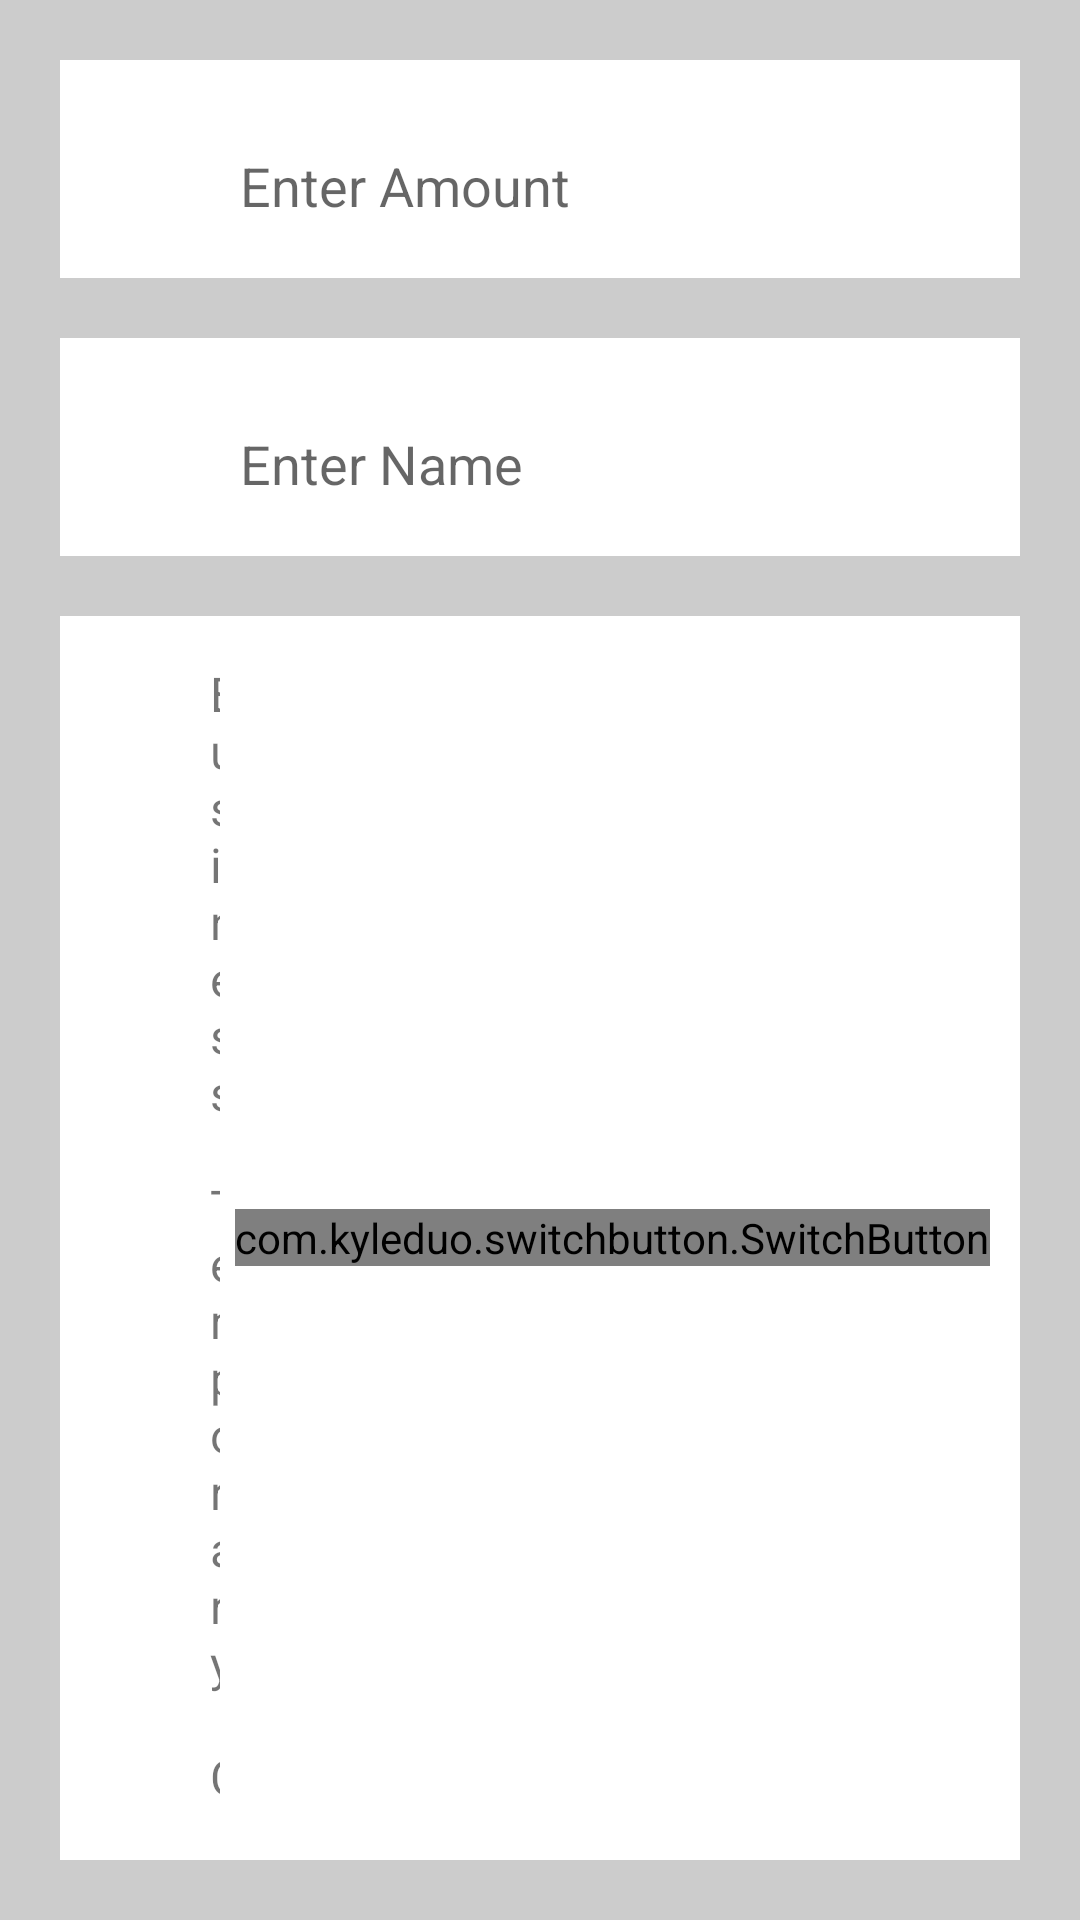

Write the Android layout XML for this screen, with the resource values it uses.
<!-- AndroidManifest.xml: application theme AppTheme -->
<!-- res/layout/fragment_first.xml -->
<?xml version="1.0" encoding="utf-8"?>
<RelativeLayout xmlns:android="http://schemas.android.com/apk/res/android"
    xmlns:app="http://schemas.android.com/apk/res-auto"
    xmlns:tools="http://schemas.android.com/tools"
    android:layout_width="match_parent"
    android:layout_height="match_parent"
    android:background="@color/appBackcolor"
    android:orientation="vertical">

    
    <FrameLayout
        android:id="@+id/fl_profile_pic_layout"
        android:layout_width="match_parent"
        android:layout_height="wrap_content"
        android:padding="5dp"
        android:visibility="gone">

        
        <FrameLayout
            android:id="@+id/fl_profile_pic_inner_layout"
            android:layout_width="wrap_content"
            android:layout_height="wrap_content"
            android:layout_gravity="center">

            
            <RelativeLayout
                android:layout_width="wrap_content"
                android:layout_height="wrap_content"
                android:padding="1dp">

                <android.support.v7.widget.CardView
                    android:layout_width="100dp"
                    android:layout_height="100dp"
                    android:layout_centerHorizontal="true"
                    android:background="@color/cardview_light_background"
                    android:innerRadius="0dp"
                    android:shape="ring"
                    app:cardCornerRadius="50dp"
                    app:cardElevation="2dp">

                    <ImageView
                        android:id="@+id/iv_profile_image"
                        android:layout_width="100dp"
                        android:layout_height="match_parent"
                        android:layout_gravity="center"
                        android:scaleType="fitXY" />

                </android.support.v7.widget.CardView>

            </RelativeLayout>

            
            <android.support.v7.widget.CardView
                android:layout_width="30dp"
                android:layout_height="30dp"
                android:layout_gravity="right|bottom"
                android:background="@color/cardview_light_background"
                android:innerRadius="0dp"
                android:shape="ring"
                app:cardCornerRadius="15dp">

                <ImageView
                    android:id="@+id/iv_camera"
                    android:layout_width="20dp"
                    android:layout_height="wrap_content"
                    android:layout_gravity="center"
                    android:scaleType="centerInside"
                    android:src="@drawable/ic_camera_icon" />

            </android.support.v7.widget.CardView>

        </FrameLayout>

    </FrameLayout>

    
    <LinearLayout
        android:layout_width="match_parent"
        android:layout_height="wrap_content"
        android:layout_margin="@dimen/margin_10"
        android:orientation="vertical">

        
        <LinearLayout
            android:id="@+id/ll_first"
            android:layout_width="match_parent"
            android:layout_height="wrap_content"
            android:layout_margin="@dimen/margin_10"
            android:background="@color/white"
            android:orientation="horizontal"
            android:padding="@dimen/margin_10"
            android:weightSum="2"
            tools:layout_editor_absoluteX="8dp"
            tools:layout_editor_absoluteY="0dp">

            <ImageView
                android:layout_width="35dp"
                android:layout_height="35dp"
                android:layout_gravity="center_vertical"
                android:padding="5dp"
                android:src="@mipmap/ic_launcher" />

            <android.support.design.widget.TextInputLayout
                android:layout_width="match_parent"
                android:layout_height="wrap_content"
                android:layout_gravity="center"
                android:layout_marginLeft="5dp"
                android:layout_marginRight="5dp"
                android:layout_weight="2"
                app:hintTextAppearance="@style/TextLabel_UpdateProfile">

                <EditText
                    android:id="@+id/edt_amount"
                    android:layout_width="match_parent"
                    android:layout_height="40dp"
                    android:layout_gravity="center"
                    android:background="#ffffff"
                    android:drawablePadding="10dp"
                    android:hint="Enter Amount"
                    android:inputType="number"
                    android:maxLength="50"
                    android:paddingLeft="10dp"
                    android:paddingRight="5dp"
                    android:textColor="#000000"
                    android:textSize="18sp" />

            </android.support.design.widget.TextInputLayout>


        </LinearLayout>

        
        <LinearLayout
            android:id="@+id/ll_name"
            android:layout_width="match_parent"
            android:layout_height="wrap_content"
            android:layout_margin="@dimen/margin_10"
            android:background="@color/white"
            android:orientation="horizontal"
            android:padding="@dimen/margin_10"
            android:weightSum="2"
            tools:layout_editor_absoluteX="8dp"
            tools:layout_editor_absoluteY="0dp">

            <ImageView
                android:layout_width="35dp"
                android:layout_height="35dp"
                android:layout_gravity="center_vertical"
                android:padding="5dp"
                android:src="@mipmap/ic_launcher" />

            <android.support.design.widget.TextInputLayout
                android:layout_width="match_parent"
                android:layout_height="wrap_content"
                android:layout_gravity="center"
                android:layout_marginLeft="5dp"
                android:layout_marginRight="5dp"
                android:layout_weight="2"
                app:hintTextAppearance="@style/TextLabel_UpdateProfile">

                <EditText
                    android:id="@+id/edt_name"
                    android:layout_width="match_parent"
                    android:layout_height="40dp"
                    android:layout_gravity="center"
                    android:background="#ffffff"
                    android:drawablePadding="10dp"
                    android:hint="Enter Name"
                    android:inputType="textPersonName"
                    android:maxLength="50"
                    android:paddingLeft="10dp"
                    android:paddingRight="5dp"
                    android:textColor="#000000"
                    android:textSize="18sp" />

            </android.support.design.widget.TextInputLayout>


        </LinearLayout>

        

            <LinearLayout
                android:layout_width="match_parent"
                android:layout_height="wrap_content"
                android:layout_margin="@dimen/margin_10"
                android:background="@drawable/ripple"
                android:clickable="true"
                android:orientation="horizontal"
                android:padding="@dimen/margin_10"
                android:weightSum="2"
                tools:layout_editor_absoluteX="8dp"
                tools:layout_editor_absoluteY="0dp">

                <ImageView
                    android:layout_width="35dp"
                    android:layout_height="35dp"
                    android:padding="5dp"
                    android:src="@mipmap/ic_launcher" />


                <TextView
                    android:id="@+id/tv_business_temp_close_toggle"
                    android:layout_width="match_parent"
                    android:layout_height="wrap_content"
                    android:layout_gravity="center_vertical"
                    android:layout_weight="2"
                    android:maxLength="40"
                    android:padding="5dp"
                    android:text="Business Temporary Closed"
                    android:textSize="16sp" />


                <com.kyleduo.switchbutton.SwitchButton
                    android:id="@+id/switch_promotion"
                    android:layout_width="wrap_content"
                    android:layout_height="wrap_content"
                    android:layout_gravity="center_vertical"
                    android:checked="false"
                    android:textColor="@drawable/profile_toggle_text_selection"
                    app:kswBackColor="@drawable/profile_toggle_selection"
                    app:kswTextOff="Off"
                    app:kswTextOn="On"
                    app:kswThumbColor="#ffffff" />
            </LinearLayout>


        </LinearLayout>


</RelativeLayout>
<!-- resources referenced by this layout -->
<resources>
  <color name="appBackcolor">#CCCCCC</color>
  <color name="white">#FFFFFF</color>
  <dimen name="margin_10">10dp</dimen>
  <!-- drawable ic_camera_icon: png bitmap (drawable, 1610 bytes) -->
  <!-- drawable profile_toggle_selection (drawable) -->
  <?xml version="1.0" encoding="utf-8"?>
  <selector xmlns:android="http://schemas.android.com/apk/res/android">
      <item android:color="#4bd865" android:state_checked="true"/>
      <item android:color="#f53f3f" android:state_checked="false" />
  </selector>
  <!-- drawable profile_toggle_text_selection (drawable) -->
  <?xml version="1.0" encoding="utf-8"?>
  <selector xmlns:android="http://schemas.android.com/apk/res/android">
      <item android:color="#ffffff" android:state_checked="true"/>
      <item android:color="#ffffff" android:state_checked="false" />
  </selector>
  <!-- drawable ripple (drawable) -->
  <?xml version="1.0" encoding="utf-8"?>
  <ripple xmlns:android="http://schemas.android.com/apk/res/android"
      xmlns:tools="http://schemas.android.com/tools"
      android:color="@color/colorlightPrimary"
      tools:targetApi="lollipop"> 
      <item android:id="@android:id/background">
          <shape android:shape="rectangle">
              <solid android:color="@color/white" /> 
          </shape>
      </item>
  </ripple>
  <style name="TextLabel_UpdateProfile" parent="TextAppearance.Design.Hint">
          <item name="android:textSize">14sp</item>
          <item name="android:textColorHint">@color/dark_blue</item>
          <item name="android:textColor">@color/black</item>
          <item name="colorAccent">@color/black</item>
          <item name="colorControlNormal">@color/black</item>
          <item name="colorControlActivated">@color/black</item>
          <item name="colorPrimary">@color/black</item>
  
      </style>
  <style name="AppTheme" parent="Theme.AppCompat.Light.NoActionBar">
          
          <item name="colorPrimary">@color/colorPrimary</item>
          <item name="colorPrimaryDark">@color/colorPrimaryDark</item>
          <item name="colorAccent">@color/colorAccent</item>
      </style>
  <color name="colorlightPrimary">#9eabf5</color>
  <color name="dark_blue">#2E3192</color>
  <color name="black">#000000</color>
  <color name="colorPrimary">#3F51B5</color>
  <color name="colorPrimaryDark">#303F9F</color>
  <color name="colorAccent">#FF4081</color>
</resources>
